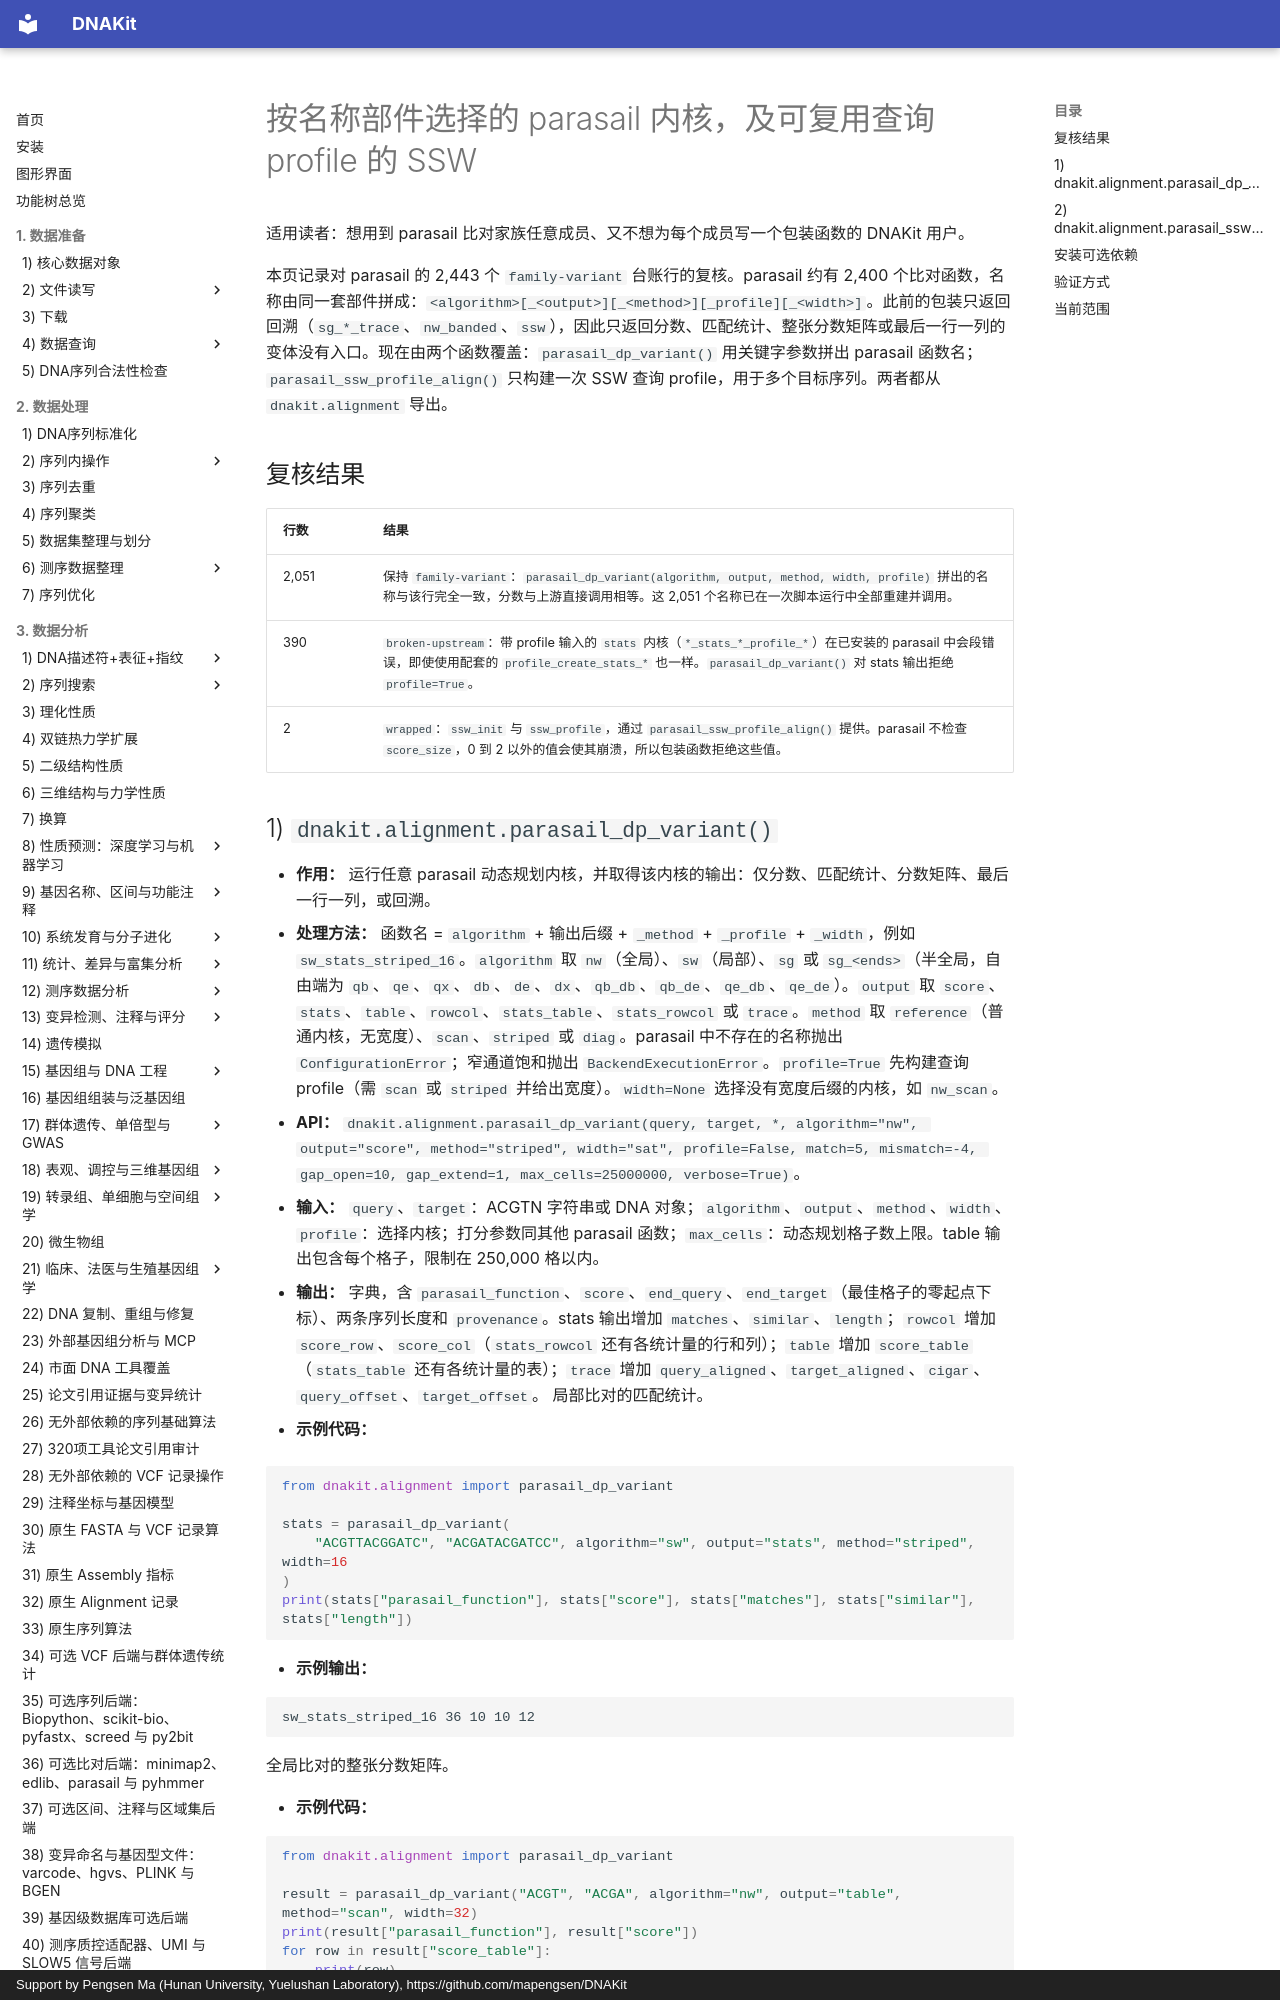

repository: mapengsen/DNAKit · page: api/features/109_family_parasail/index.html · generator: mkdocs · copyright: Support by Pengsen Ma (Hunan University, Yuelushan Laboratory), https://github.com/mapengsen/DNAKit

# 按名称部件选择的 parasail 内核，及可复用查询 profile 的 SSW

适用读者：想用到 parasail 比对家族任意成员、又不想为每个成员写一个包装函数的 DNAKit 用户。

本页记录对 parasail 的 2,443 个 `family-variant` 台账行的复核。parasail 约有 2,400 个比对函数，名称由同一套部件拼成：`<algorithm>[_<output>][_<method>][_profile][_<width>]`。此前的包装只返回回溯（`sg_*_trace`、`nw_banded`、`ssw`），因此只返回分数、匹配统计、整张分数矩阵或最后一行一列的变体没有入口。现在由两个函数覆盖：`parasail_dp_variant()` 用关键字参数拼出 parasail 函数名；`parasail_ssw_profile_align()` 只构建一次 SSW 查询 profile，用于多个目标序列。两者都从 `dnakit.alignment` 导出。

## 复核结果

| 行数 | 结果 |
| --- | --- |
| 2,051 | 保持 `family-variant`：`parasail_dp_variant(algorithm, output, method, width, profile)` 拼出的名称与该行完全一致，分数与上游直接调用相等。这 2,051 个名称已在一次脚本运行中全部重建并调用。 |
| 390 | `broken-upstream`：带 profile 输入的 `stats` 内核（`*_stats_*_profile_*`）在已安装的 parasail 中会段错误，即使使用配套的 `profile_create_stats_*` 也一样。`parasail_dp_variant()` 对 stats 输出拒绝 `profile=True`。 |
| 2 | `wrapped`：`ssw_init` 与 `ssw_profile`，通过 `parasail_ssw_profile_align()` 提供。parasail 不检查 `score_size`，0 到 2 以外的值会使其崩溃，所以包装函数拒绝这些值。 |
